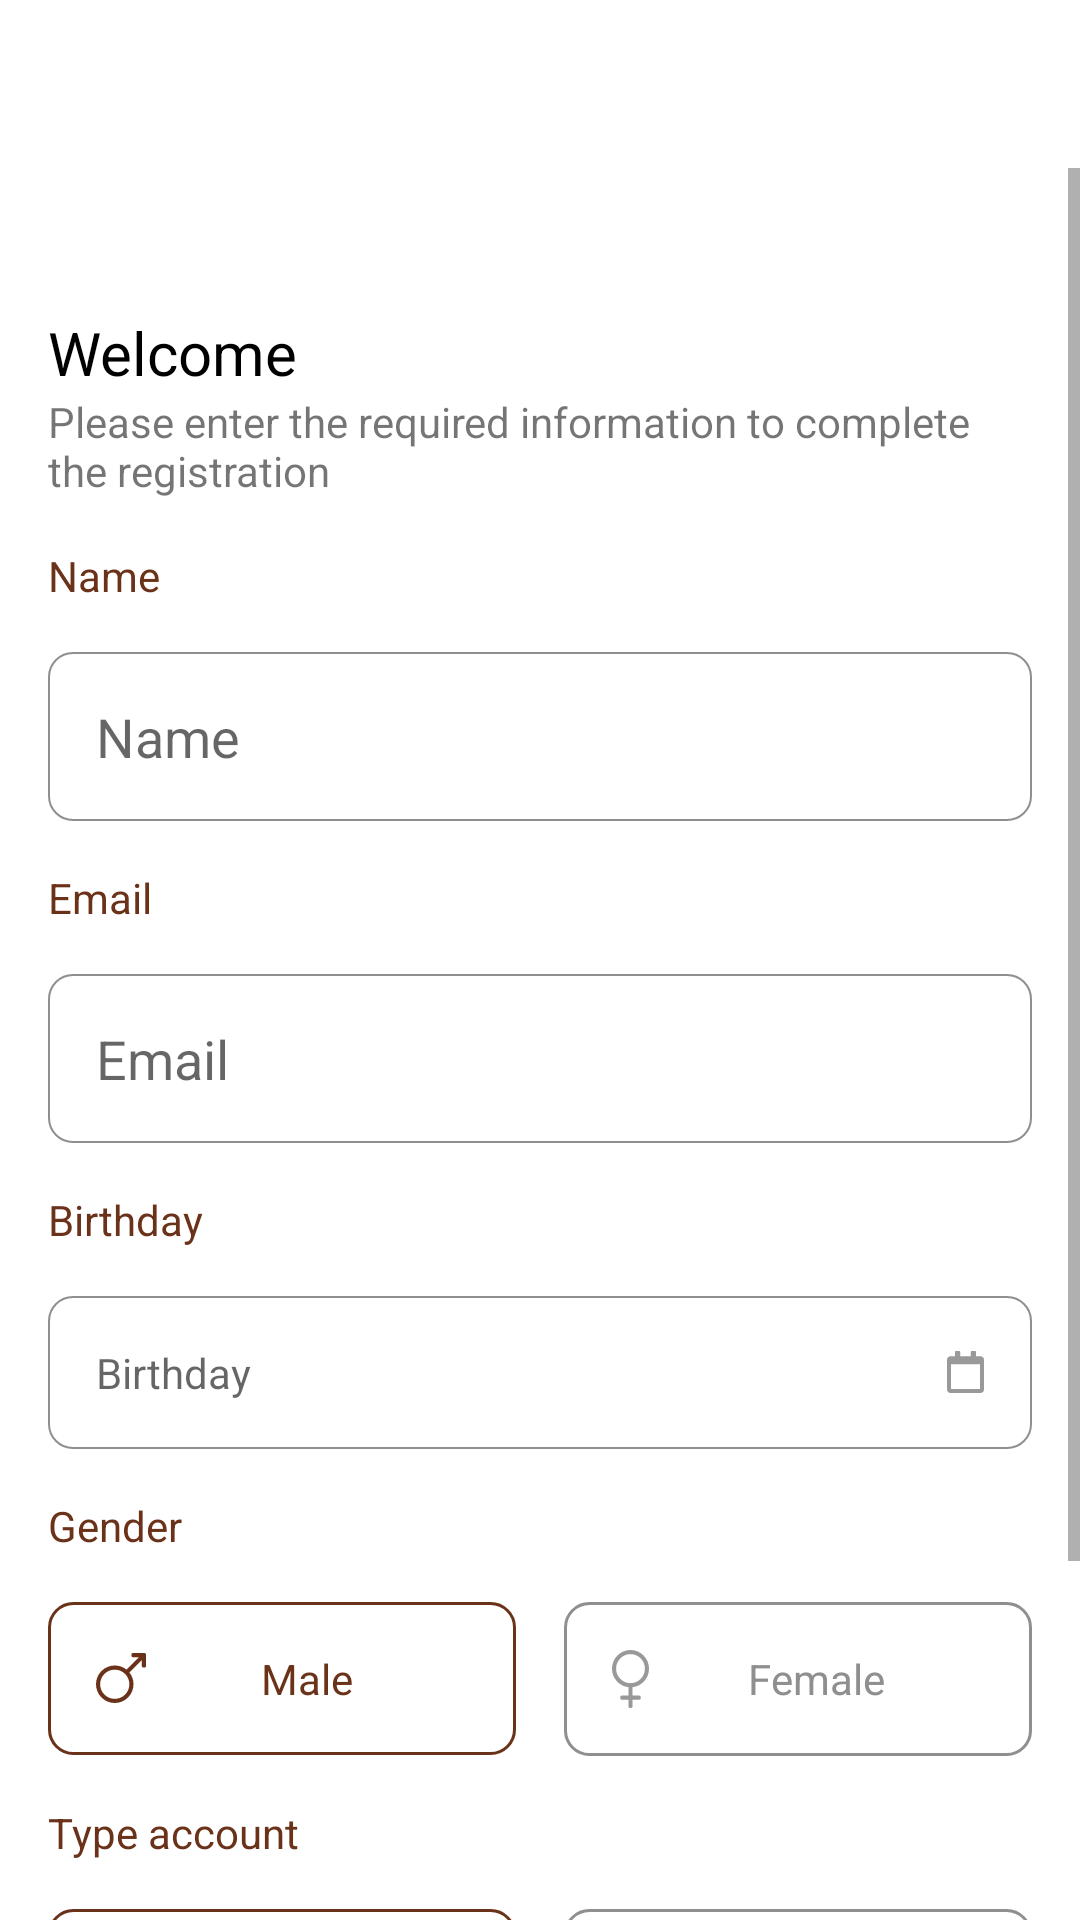

Here is an Android app screen rendered from its layout file. Give the layout XML and the strings, colors and styles it references.
<!-- AndroidManifest.xml: application theme Theme.AfricanShop -->
<!-- res/layout/fragment_complete_profile.xml -->
<?xml version="1.0" encoding="utf-8"?>
<androidx.constraintlayout.widget.ConstraintLayout xmlns:android="http://schemas.android.com/apk/res/android"
    xmlns:app="http://schemas.android.com/apk/res-auto"
    xmlns:tools="http://schemas.android.com/tools"
    android:layout_width="match_parent"
    android:layout_height="match_parent"
    tools:context=".presentation.ui.completeProfile.CompleteProfileFragment">

    <androidx.coordinatorlayout.widget.CoordinatorLayout
        android:layout_width="match_parent"
        android:layout_height="match_parent">

        <com.google.android.material.appbar.AppBarLayout
            android:layout_width="match_parent"
            android:layout_height="wrap_content"
            app:elevation="0dp">









        </com.google.android.material.appbar.AppBarLayout>

        <ScrollView
            android:layout_width="match_parent"
            android:layout_height="wrap_content"
            android:layout_marginTop="?actionBarSize">

            <LinearLayout
                android:layout_width="match_parent"
                android:layout_height="wrap_content"
                android:orientation="vertical"
                android:padding="@dimen/medium_margin">

                <TextView
                    android:layout_width="wrap_content"
                    android:layout_height="wrap_content"
                    android:layout_marginTop="@dimen/large_margin"
                    android:text="@string/welcome"
                    android:textColor="@color/black"
                    android:textSize="20sp" />

                <TextView
                    android:layout_width="match_parent"
                    android:layout_height="wrap_content"
                    android:text="@string/please_enter_the_required_information_to_complete_the_registration" />

                <TextView
                    android:layout_width="wrap_content"
                    android:layout_height="wrap_content"
                    android:layout_marginTop="@dimen/medium_margin"
                    android:text="@string/name"
                    android:textColor="@color/colorPrimary" />

                <EditText
                    android:id="@+id/et_name"
                    android:layout_width="match_parent"
                    android:layout_height="wrap_content"
                    android:layout_marginTop="@dimen/medium_margin"
                    android:background="@drawable/rounded_corners_strok"
                    android:hint="@string/name"
                    android:padding="@dimen/medium_margin" />

                <TextView
                    android:layout_width="wrap_content"
                    android:layout_height="wrap_content"
                    android:layout_marginTop="@dimen/medium_margin"
                    android:text="@string/email"
                    android:textColor="@color/colorPrimary" />

                <EditText
                    android:id="@+id/et_email"
                    android:layout_width="match_parent"
                    android:layout_height="wrap_content"
                    android:layout_marginTop="@dimen/medium_margin"
                    android:background="@drawable/rounded_corners_strok"
                    android:hint="@string/email"
                    android:inputType="textEmailAddress"
                    android:padding="@dimen/medium_margin" />

                <TextView
                    android:layout_width="wrap_content"
                    android:layout_height="wrap_content"
                    android:layout_marginTop="@dimen/medium_margin"
                    android:text="@string/birth_date"
                    android:textColor="@color/colorPrimary" />

                <TextView
                    android:id="@+id/tv_birth_date"
                    android:layout_width="match_parent"
                    android:layout_height="wrap_content"
                    android:layout_marginTop="@dimen/medium_margin"
                    android:background="@drawable/rounded_corners_strok"
                    android:drawablePadding="@dimen/medium_margin"
                    android:hint="@string/birth_date"
                    android:padding="@dimen/medium_margin"
                    app:drawableEndCompat="@drawable/ic_calender" />

                <TextView
                    android:layout_width="wrap_content"
                    android:layout_height="wrap_content"
                    android:layout_marginTop="@dimen/medium_margin"
                    android:text="@string/gender"
                    android:textColor="@color/colorPrimary" />

                <RadioGroup
                    android:layout_width="match_parent"
                    android:layout_height="wrap_content"
                    android:orientation="horizontal">

                    <RadioButton
                        android:id="@+id/btn_male"
                        android:layout_width="0dp"
                        android:layout_height="wrap_content"
                        android:layout_marginTop="@dimen/medium_margin"
                        android:layout_marginEnd="@dimen/small_margin"
                        android:layout_weight="1"
                        android:background="@drawable/selected_text"
                        android:button="@null"
                        android:checked="true"
                        android:drawableStart="@drawable/male_active"
                        android:gravity="center"
                        android:padding="@dimen/medium_margin"
                        android:text="@string/male"
                        android:textColor="@color/colorPrimary" />

                    <RadioButton
                        android:id="@+id/btn_female"
                        android:layout_width="0dp"
                        android:layout_height="wrap_content"
                        android:layout_marginStart="@dimen/small_margin"
                        android:layout_marginTop="@dimen/medium_margin"
                        android:layout_weight="1"
                        android:background="@drawable/selected_text"
                        android:button="@null"
                        android:drawableStart="@drawable/female_inactive"
                        android:gravity="center"
                        android:padding="@dimen/medium_margin"
                        android:text="@string/female"
                        android:textColor="#8f8f8f" />

                </RadioGroup>

                <TextView
                    android:layout_width="match_parent"
                    android:layout_height="wrap_content"
                    android:layout_marginTop="@dimen/medium_margin"
                    android:drawablePadding="@dimen/medium_margin"
                    android:text="@string/type_account"
                    android:textColor="@color/colorPrimary" />

                <RadioGroup
                    android:layout_width="match_parent"
                    android:layout_height="wrap_content"
                    android:orientation="horizontal">

                    <RadioButton
                        android:id="@+id/btn_company"
                        android:layout_width="0dp"
                        android:layout_height="wrap_content"
                        android:layout_marginTop="@dimen/medium_margin"
                        android:layout_marginEnd="@dimen/small_margin"
                        android:layout_weight="1"
                        android:background="@drawable/selected_text"
                        android:button="@null"
                        android:checked="true"
                        android:gravity="center"
                        android:padding="@dimen/medium_margin"
                        android:text="@string/company"
                        android:textColor="@color/colorPrimary" />

                    <RadioButton
                        android:id="@+id/btn_personal"
                        android:layout_width="0dp"
                        android:layout_height="wrap_content"
                        android:layout_marginStart="@dimen/small_margin"
                        android:layout_marginTop="@dimen/medium_margin"
                        android:layout_weight="1"
                        android:background="@drawable/selected_text"
                        android:button="@null"
                        android:gravity="center"
                        android:padding="@dimen/medium_margin"
                        android:text="@string/personal"
                        android:textColor="#8f8f8f" />

                </RadioGroup>

                <com.google.android.material.button.MaterialButton
                    android:id="@+id/btn_continue"
                    android:layout_width="match_parent"
                    android:layout_height="wrap_content"
                    android:layout_marginVertical="@dimen/medium_margin"
                    android:padding="12dp"
                    android:text="@string/continue_"
                    android:textAllCaps="false" />


            </LinearLayout>
        </ScrollView>
    </androidx.coordinatorlayout.widget.CoordinatorLayout>

</androidx.constraintlayout.widget.ConstraintLayout>
<!-- resources referenced by this layout -->
<resources>
  <color name="black">#FF000000</color>
  <color name="colorPrimary">#6B321A</color>
  <color name="white">#FFFFFFFF</color>
  <dimen name="large_margin">32dp</dimen>
  <dimen name="medium_margin">16dp</dimen>
  <dimen name="small_margin">8dp</dimen>
  <!-- drawable arrow_back (drawable) -->
  <vector android:autoMirrored="true" android:height="34dp"
      android:tint="#6B321A" android:viewportHeight="24"
      android:viewportWidth="24" android:width="34dp" xmlns:android="http://schemas.android.com/apk/res/android">
      <path android:fillColor="@android:color/white" android:pathData="M19,11H7.83l4.88,-4.88c0.39,-0.39 0.39,-1.03 0,-1.42 -0.39,-0.39 -1.02,-0.39 -1.41,0l-6.59,6.59c-0.39,0.39 -0.39,1.02 0,1.41l6.59,6.59c0.39,0.39 1.02,0.39 1.41,0 0.39,-0.39 0.39,-1.02 0,-1.41L7.83,13H19c0.55,0 1,-0.45 1,-1s-0.45,-1 -1,-1z"/>
  </vector>
  <!-- drawable ic_calender (drawable) -->
  <vector xmlns:android="http://schemas.android.com/apk/res/android"
      android:width="12.25dp"
      android:height="14dp"
      android:viewportWidth="12.25"
      android:viewportHeight="14">
    <path
        android:pathData="M10.938,1.75L9.625,1.75v-1.422A0.329,0.329 0,0 0,9.3 0L8.2,0a0.329,0.329 0,0 0,-0.328 0.328L7.872,1.75h-3.5v-1.422a0.329,0.329 0,0 0,-0.328 -0.328L2.953,0a0.329,0.329 0,0 0,-0.328 0.328L2.625,1.75L1.313,1.75A1.313,1.313 0,0 0,0 3.063L0,12.688A1.313,1.313 0,0 0,1.313 14h9.625A1.313,1.313 0,0 0,12.25 12.688L12.25,3.063A1.313,1.313 0,0 0,10.938 1.75ZM10.773,12.688h-9.3A0.165,0.165 0,0 1,1.313 12.523L1.313,4.375h9.625L10.938,12.523A0.165,0.165 0,0 1,10.773 12.688Z"
        android:fillColor="#999"/>
  </vector>
  <!-- drawable rounded_corners_strok (drawable) -->
  <?xml version="1.0" encoding="utf-8"?>
  <shape xmlns:android="http://schemas.android.com/apk/res/android">
  <corners
      android:radius="8dp"/>
      <stroke
          android:width="0.5dp"
          android:color="#8f8f8f"/>
  </shape>
  <!-- drawable selected_text (drawable) -->
  <?xml version="1.0" encoding="utf-8"?>
  <selector xmlns:android="http://schemas.android.com/apk/res/android">
  <item android:state_checked="true">
      <shape>
          <corners
              android:radius="8dp"/>
          <stroke
              android:color="@color/colorPrimary"
              android:width="1dp"/>
          <padding
              android:right="16dp"
              android:left="16dp"/>
      </shape>
  </item>
   <item >
      <shape>
          <corners
              android:radius="8dp"/>
          <stroke
              android:color="#8f8f8f"
              android:width="1dp"/>
          <padding
              android:right="16dp"
              android:left="16dp"/>
      </shape>
  </item>
  
  </selector>
  <string name="birth_date">"Birthday "</string>
  <string name="company">Company</string>
  <string name="continue_">Continue</string>
  <string name="email">Email</string>
  <string name="female">Female</string>
  <string name="gender">Gender</string>
  <string name="male">Male</string>
  <string name="name">Name</string>
  <string name="personal">Personal</string>
  <string name="please_enter_the_required_information_to_complete_the_registration">Please enter the required information to complete the registration</string>
  <string name="type_account">Type account</string>
  <string name="welcome">Welcome</string>
  <style name="Theme.AfricanShop" parent="Theme.MaterialComponents.DayNight.NoActionBar">
          
          <item name="colorPrimary">@color/colorPrimary</item>
          <item name="colorPrimaryVariant">@color/colorPrimary</item>
          <item name="colorOnPrimary">@color/white</item>
          
          <item name="colorSecondary">@color/colorPrimary</item>
          <item name="colorSecondaryVariant">@color/colorPrimary</item>
          <item name="colorOnSecondary">@color/black</item>
          
          <item name="android:statusBarColor" tools:targetApi="l">?attr/colorPrimaryVariant</item>
          
      </style>
</resources>
